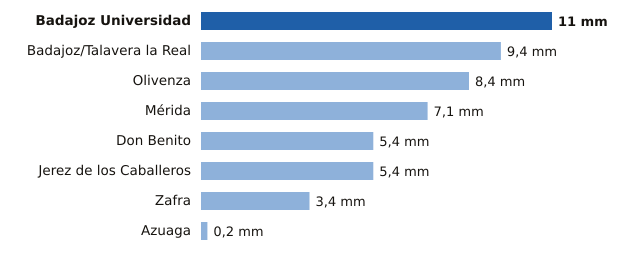

Data behind this chart, as committed beside it:
estacion, provincia, mm
Badajoz Universidad, Badajoz, 11.0
Badajoz/Talavera la Real, Badajoz, 9.4
Olivenza, Badajoz, 8.4
Mérida, Badajoz, 7.1
Don Benito, Badajoz, 5.4
Jerez de los Caballeros, Badajoz, 5.4
Zafra, Badajoz, 3.4
Azuaga, Badajoz, 0.2
